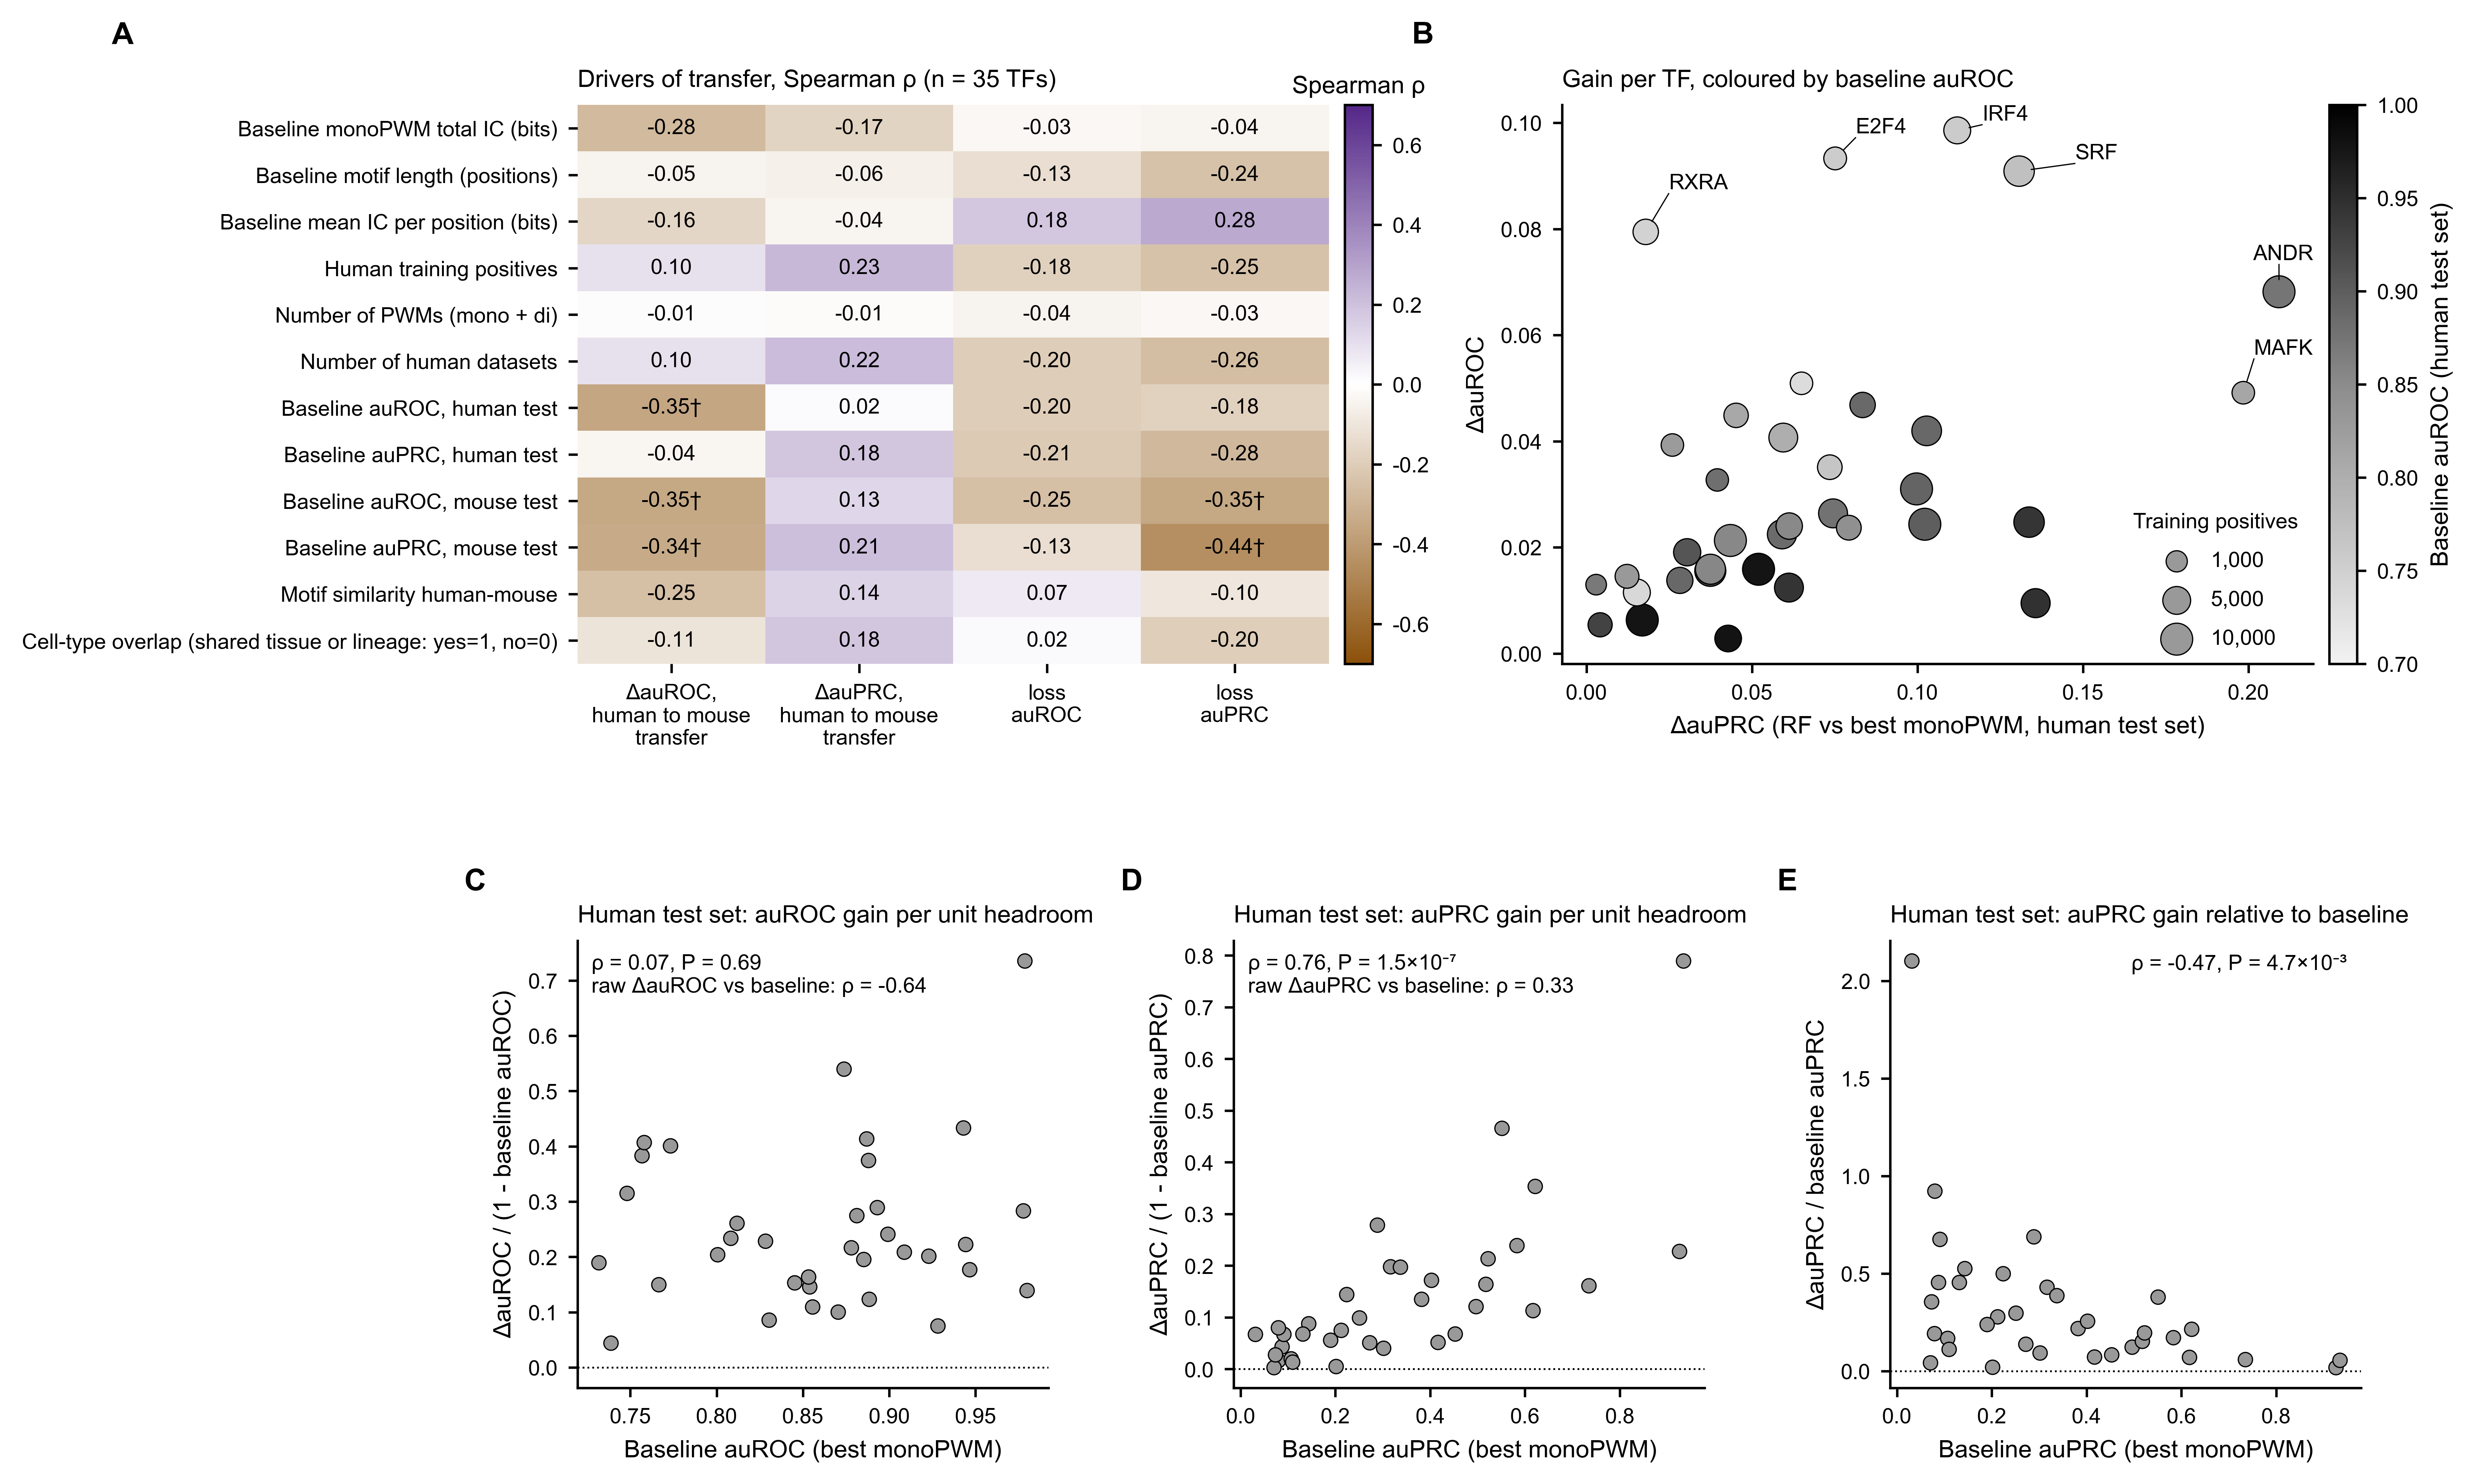

Generate this figure with Python:
#!/usr/bin/env python3
"""B5 figure (Fig. S11) from the CSVs written by 3_analysis/transfer_drivers/B5_01_drivers_and_ceiling.py; writes Figure_S11.{pdf,png} here.
Run: OMP_NUM_THREADS=1 nice -n 15 python3 4_visualisation/supplementary_figures/Figure_S11/Figure_S11.py"""
import os
import numpy as np, pandas as pd
import matplotlib
matplotlib.use("Agg")
import matplotlib.pyplot as plt
from matplotlib.colors import LinearSegmentedColormap
from scipy import stats
import sys

FIG = os.path.dirname(os.path.abspath(__file__)); R2 = os.path.dirname(os.path.dirname(os.path.dirname(FIG)))
D = os.path.join(R2, "3_analysis", "transfer_drivers")   # input tables
sys.path.insert(0, os.path.join(R2, "4_visualisation", "style"))
import archi_style as ST
ST.apply_rc()
plt.rcParams.update({"font.size": 8, "axes.titlesize": 8, "axes.labelsize": 8, "xtick.labelsize": 7, "ytick.labelsize": 7, "legend.fontsize": 7,
                     "axes.linewidth": 0.8, "xtick.major.width": 0.8, "ytick.major.width": 0.8, "xtick.major.size": 3, "ytick.major.size": 3})
PFONT = "Arial Unicode MS"   # Arial lacks the Unicode superscripts used in P values
GREEN, GREY = ST.PALETTE["RF"], "#999999"
C = pd.read_csv(D + "/B5_A_spearman_drivers.csv")
H = pd.read_csv(D + "/B5_B_headroom_per_TF.csv", index_col=0)
T = pd.read_csv(D + "/B5_per_TF_table.csv", index_col=0)
cm = LinearSegmentedColormap.from_list("brownpurple", ["#8C510A", "#FFFFFF", "#542788"])   # rho; green is reserved for RF
cm_sc = LinearSegmentedColormap.from_list("greys", ["#F2F2F2", "#8C8C8C", "#000000"])   # baseline ramp in greys (green is reserved for RF)

fig = plt.figure(figsize=(10.5, 7.6))
gs = fig.add_gridspec(2, 6, height_ratios=[1.25, 1], hspace=0.55, wspace=1.3)
def letter(ax, L, dx=-0.12):
    ax.text(dx, 1.10, L, transform=ax.transAxes, fontsize=10, fontweight="bold", va="bottom", ha="left")

# A
ax = fig.add_subplot(gs[0, 0:3])
drv = list(dict.fromkeys(C.driver)); out = list(dict.fromkeys(C.outcome))
M = C.pivot(index="driver", columns="outcome", values="rho").loc[drv, out]
P = C.pivot(index="driver", columns="outcome", values="p").loc[drv, out]
Q = C.pivot(index="driver", columns="outcome", values="q_BH").loc[drv, out]
im = ax.imshow(M.values, cmap=cm, vmin=-0.7, vmax=0.7, aspect="auto")
for i in range(len(drv)):
    for j in range(len(out)):
        s_ = "%.2f" % M.values[i, j] + ("*" if Q.values[i, j] < 0.05 else ("\u2020" if P.values[i, j] < 0.05 else ""))
        ax.text(j, i, s_, ha="center", va="center", color="black", fontsize=7, family=PFONT)
print("A n_dagger", int(((P.values < 0.05) & (Q.values >= 0.05)).sum()), "n_star", int((Q.values < 0.05).sum()), "rho_sum", round(float(M.values.sum()), 6))
ax.set_xticks(range(len(out))); ax.set_xticklabels(["\u0394auROC,\nhuman to mouse\ntransfer", "\u0394auPRC,\nhuman to mouse\ntransfer", "loss\nauROC", "loss\nauPRC"], fontsize=7)
lab = C.drop_duplicates("driver").set_index("driver").driver_label
ax.set_yticks(range(len(drv))); ax.set_yticklabels([lab[d] for d in drv], fontsize=7)
ax.set_title("Drivers of transfer, Spearman \u03c1 (n = %d TFs)" % len(T), loc="left", pad=6)
for sp_ in ax.spines.values(): sp_.set_visible(False)
cbA = fig.colorbar(im, ax=ax, pad=0.02, fraction=0.04); cbA.ax.set_title("Spearman \u03c1", fontsize=8, pad=4); cbA.outline.set_edgecolor("black")
cbA.ax.tick_params(labelsize=7)
letter(ax, "A", -0.62)

# B: scatter
ax = fig.add_subplot(gs[0, 3:6])
sz = lambda n: 20 + 90 * np.sqrt(n / 10000.0)
sc = ax.scatter(H.dPRC, H.dROC, c=H.bROC, cmap=cm_sc, vmin=0.7, vmax=1.0, s=sz(T.n_train_pos_H), edgecolor="black", linewidth=0.4, zorder=3)
cb = fig.colorbar(sc, ax=ax, pad=0.02, fraction=0.04); cb.set_label("Baseline auROC (human test set)"); cb.outline.set_edgecolor("black")
cb.ax.tick_params(labelsize=7)
from adjustText import adjust_text
sel = H.index[(H.dROC > 0.075) | (H.dPRC > 0.15)]
txt = [ax.text(H.dPRC[tf], H.dROC[tf], tf, fontsize=7) for tf in sel]
fig.canvas.draw()
# obstacles: every mark as a centre plus a ring of its radius; try several settings, keep the one with the fewest overlaps, draw leader lines last
ang = np.linspace(0, 2 * np.pi, 7)[:-1]
disp = ax.transData.transform(np.c_[H.dPRC.values, H.dROC.values])
rad = np.sqrt(sz(T.loc[H.index, "n_train_pos_H"].values)) / 2 * fig.dpi / 72 + 2
def n_ov(texts):
    bbs = [t.get_window_extent() for t in texts]; n = 0; ab = ax.get_window_extent()
    for i, bb in enumerate(bbs):
        n += sum(bb.overlaps(bbs[j]) for j in range(i + 1, len(bbs)))
        n += int(sum((bb.x0 - r_ < px < bb.x1 + r_) and (bb.y0 - r_ < py < bb.y1 + r_) for (px, py), r_ in zip(disp, rad)))
        n += not (ab.x0 <= bb.x0 and bb.x1 <= ab.x1 and ab.y0 <= bb.y0 and bb.y1 <= ab.y1)
    return n
rng = np.random.RandomState(1); best = None
for k in range(30):
    for t, tf in zip(txt, sel):
        p0 = ax.transData.transform((H.dPRC[tf], H.dROC[tf])) + (rng.uniform(-40, 40, 2) if k else 0)
        t.set_position(ax.transData.inverted().transform(p0))
    ring = ax.transData.inverted().transform(np.vstack([disp] + [disp + (rad[:, None] * np.array([np.cos(a_), np.sin(a_)])) for a_ in ang]))
    adjust_text(txt, ax=ax, x=ring[:, 0], y=ring[:, 1], target_x=H.dPRC[sel].values, target_y=H.dROC[sel].values, expand=(1.4, 1.8),
                force_text=(1.5, 1.5), force_static=(1.5, 1.5), force_pull=(0.03, 0.03), ensure_inside_axes=True, max_move=(15, 15), iter_lim=3000)
    fig.canvas.draw(); n = n_ov(txt)
    if best is None or n < best[0]: best = (n, [t.get_position() for t in txt])
    if n == 0: break
for t, p in zip(txt, best[1]): t.set_position(p)
fig.canvas.draw(); print("B label overlaps (label-label, label-mark, label-axes):", best[0])
for t, tf in zip(txt, sel):
    bb = t.get_window_extent(); px, py = ax.transData.transform((H.dPRC[tf], H.dROC[tf]))
    cx, cy = min(max(px, bb.x0), bb.x1), min(max(py, bb.y0), bb.y1)
    if np.hypot(px - cx, py - cy) > 7:
        ax.annotate("", xy=(H.dPRC[tf], H.dROC[tf]), xycoords="data", xytext=((cx - bb.x0) / bb.width, (cy - bb.y0) / bb.height), textcoords=t,
                    arrowprops=dict(arrowstyle="-", lw=0.4, color="black", shrinkA=0, shrinkB=4, relpos=(0.5, 0.5)))
ax.set_xlabel("\u0394auPRC (RF vs best monoPWM, human test set)"); ax.set_ylabel("\u0394auROC")
ax.set_title("Gain per TF, coloured by baseline auROC", loc="left", pad=6)
hs = [ax.scatter([], [], s=sz(n), c="#999999", edgecolor="black", linewidth=0.4, label="{:,}".format(n)) for n in (1000, 5000, 10000)]
ax.legend(handles=hs, title="Training positives", title_fontsize=7, frameon=False, loc="lower right", labelspacing=0.9, borderpad=0.2, handletextpad=0.6)
letter(ax, "B", -0.2)
print("B n", len(H), "dROC_sum", round(float(H.dROC.sum()), 6), "dPRC_sum", round(float(H.dPRC.sum()), 6))

# C, D, E: headroom panels
def bpanel(pos, x, y, xl, yl, title, rho_raw=None, right=False, L=""):
    a = fig.add_subplot(gs[1, pos[0]:pos[1]])
    a.scatter(x, y, s=22, color=GREY, edgecolor="black", linewidth=0.4, zorder=3)
    r, p = stats.spearmanr(x, y)
    a.axhline(0, color="black", lw=0.6, ls=":")
    a.set_xlabel(xl); a.set_ylabel(yl); a.set_title(title, loc="left", pad=6)
    t = "\u03c1 = %.2f, %s" % (r, ST.fmt_p(p))
    if rho_raw: t += "\n" + rho_raw
    a.text(0.97 if right else 0.03, 0.97, t, transform=a.transAxes, va="top", ha="right" if right else "left", fontsize=7, family=PFONT)
    letter(a, L, -0.24)
    print(L, title, "rho", round(r, 4), "p", p)
    return a
rr = pd.read_csv(D + "/B5_B_ceiling_spearman.csv").set_index("quantity")["rho"]
r1 = rr.iloc[0]; r2 = rr.iloc[1]
bpanel((0, 2), H.bROC, H.head_roc, "Baseline auROC (best monoPWM)", "\u0394auROC / (1 - baseline auROC)", "Human test set: auROC gain per unit headroom",
       "raw \u0394auROC vs baseline: \u03c1 = %.2f" % r1, L="C")
bpanel((2, 4), H.bPRC, H.head_prc, "Baseline auPRC (best monoPWM)", "\u0394auPRC / (1 - baseline auPRC)", "Human test set: auPRC gain per unit headroom",
       "raw \u0394auPRC vs baseline: \u03c1 = %.2f" % r2, L="D")
bpanel((4, 6), H.bPRC, H.rel_prc, "Baseline auPRC (best monoPWM)", "\u0394auPRC / baseline auPRC", "Human test set: auPRC gain relative to baseline", right=True, L="E")
fig.savefig(FIG + "/Figure_S11.pdf", bbox_inches="tight"); fig.savefig(FIG + "/Figure_S11.png", dpi=600, bbox_inches="tight")
